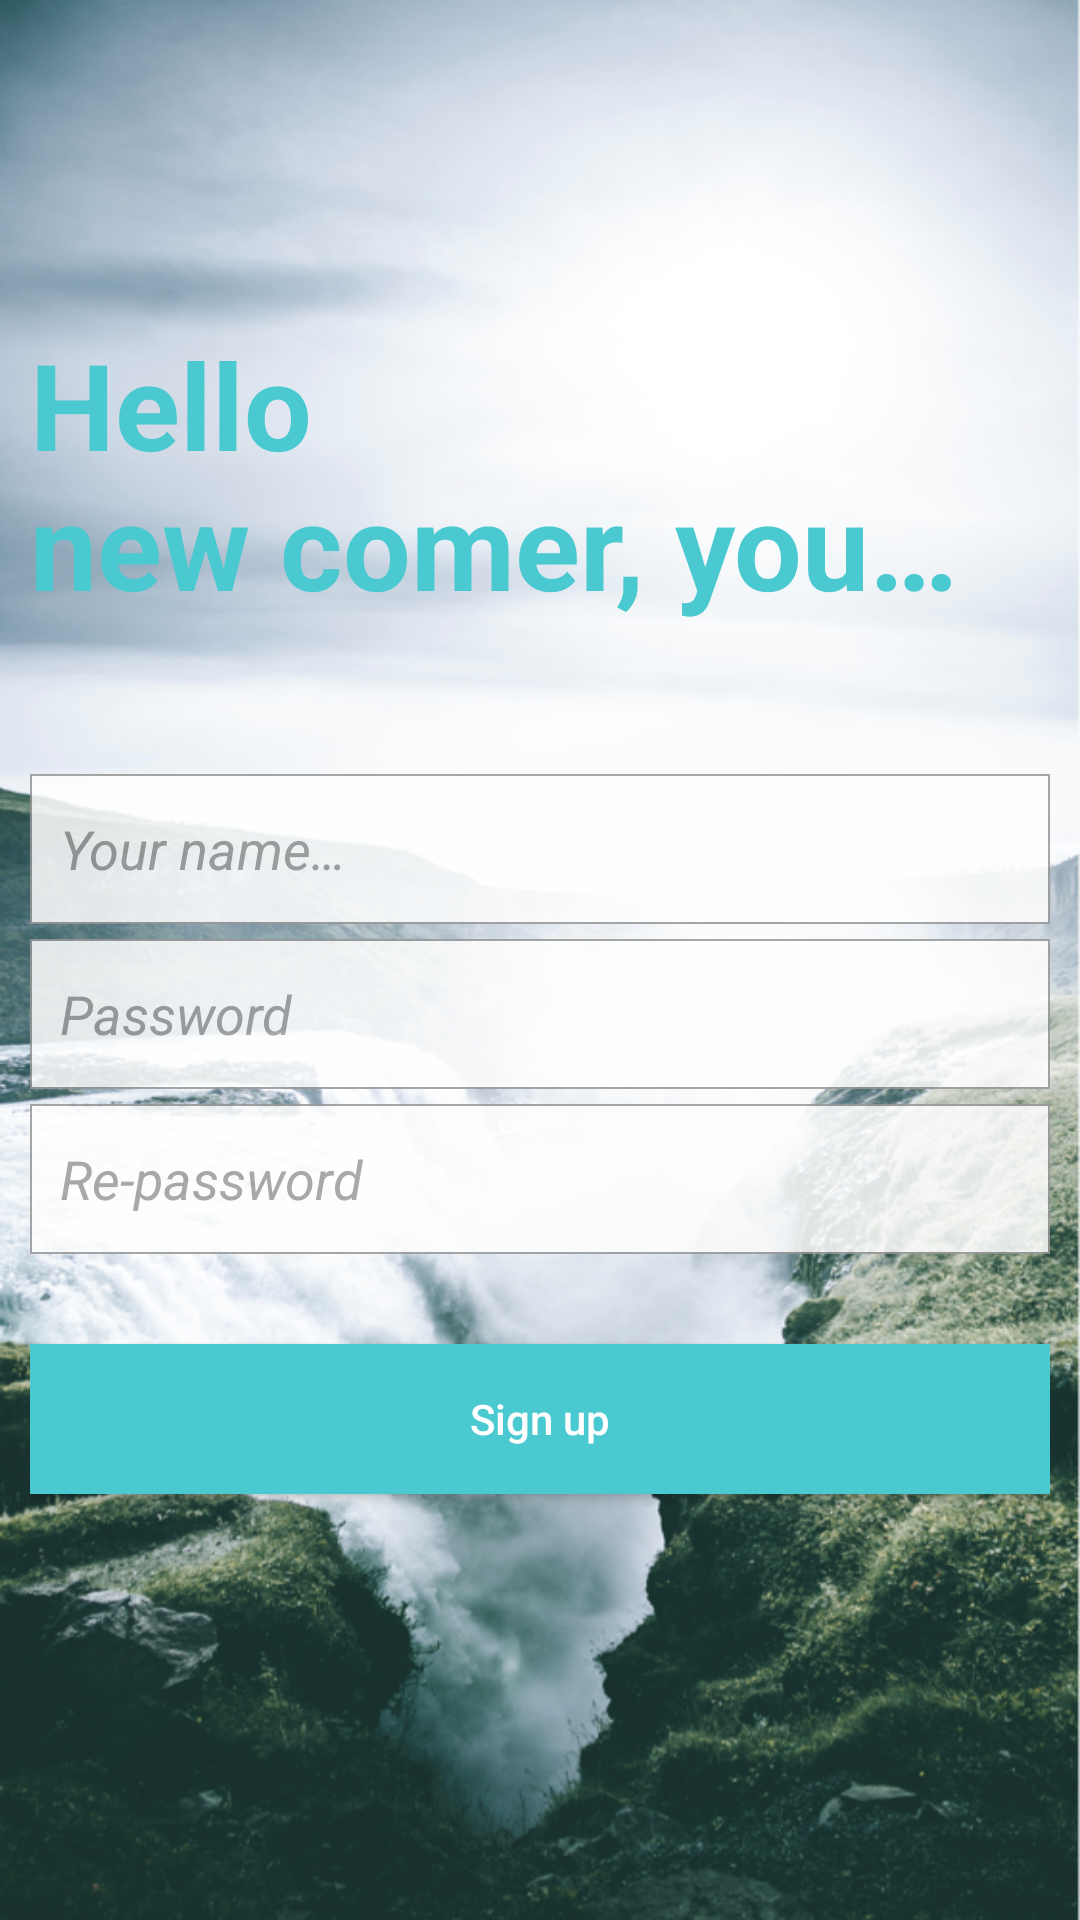

Produce the Android XML layout that renders to this screen, including the resource entries it uses.
<!-- AndroidManifest.xml: application theme AppTheme -->
<!-- res/layout/activity_sign_up.xml -->
<?xml version="1.0" encoding="utf-8"?>
<android.support.constraint.ConstraintLayout xmlns:android="http://schemas.android.com/apk/res/android"
                                             xmlns:app="http://schemas.android.com/apk/res-auto"
                                             android:layout_width="match_parent"
                                             android:layout_height="match_parent"
                                             android:background="@mipmap/bg_main"
                                             android:padding="10dp">

    <android.support.constraint.Guideline
            android:id="@+id/horizontal_guideline"
            android:layout_width="wrap_content"
            android:layout_height="wrap_content"
            android:orientation="horizontal"
            app:layout_constraintGuide_percent="0.4"/>

    <TextView
            android:id="@+id/login_title"
            android:layout_width="wrap_content"
            android:layout_height="wrap_content"
            android:layout_marginBottom="50dp"
            android:text="@string/sign_up_title"
            android:textColor="@color/colorPrimary"
            android:textSize="40sp"
            android:textStyle="bold"
            app:layout_constraintBottom_toBottomOf="@id/horizontal_guideline"/>

    <EditText
            android:id="@+id/user_name_edt"
            android:layout_width="0dp"
            android:layout_height="@dimen/button_height"
            android:alpha="0.85"
            android:background="@drawable/bg_login"
            android:ems="10"
            android:hint="@string/user_name"
            android:paddingStart="@dimen/edit_text_padding"
            android:paddingEnd="@dimen/edit_text_padding"
            android:singleLine="true"
            android:textColorHint="@color/colorText"
            android:textStyle="italic"
            app:layout_constraintEnd_toEndOf="parent"
            app:layout_constraintStart_toStartOf="parent"
            app:layout_constraintTop_toBottomOf="@+id/horizontal_guideline" android:autofillHints=""/>

    <EditText
            android:id="@+id/password_edit_text"
            android:layout_width="0dp"
            android:layout_height="@dimen/button_height"
            android:layout_marginTop="5dp"
            android:alpha="0.85"
            android:background="@drawable/bg_login"
            android:ems="10"
            android:hint="@string/password"
            android:inputType="textPassword"
            android:paddingStart="@dimen/edit_text_padding"
            android:paddingEnd="@dimen/edit_text_padding"
            android:textColorHint="@color/colorText"
            android:textStyle="italic"
            app:layout_constraintEnd_toEndOf="parent"
            app:layout_constraintStart_toStartOf="parent"
            app:layout_constraintTop_toBottomOf="@+id/user_name_edt"/>

    <EditText
            android:id="@+id/re_password_edt"
            android:layout_width="0dp"
            android:layout_height="@dimen/button_height"
            android:layout_marginTop="5dp"
            android:alpha="0.85"
            android:background="@drawable/bg_login"
            android:ems="10"
            android:hint="@string/re_password"
            android:inputType="textPassword"
            android:paddingStart="@dimen/edit_text_padding"
            android:paddingEnd="@dimen/edit_text_padding"
            android:textColorHint="@color/colorText"
            android:textStyle="italic"
            app:layout_constraintEnd_toEndOf="parent"
            app:layout_constraintStart_toStartOf="parent"
            app:layout_constraintTop_toBottomOf="@+id/password_edit_text"/>

    <Button
            android:id="@+id/sign_up_btn"
            android:layout_width="0dp"
            android:layout_height="@dimen/button_height"
            android:layout_marginTop="30dp"
            android:background="@color/colorPrimary"
            android:text="@string/sign_up"
            android:textAllCaps="false"
            android:textColor="@color/colorWhite"
            app:layout_constraintEnd_toEndOf="parent"
            app:layout_constraintStart_toStartOf="parent"
            app:layout_constraintTop_toBottomOf="@id/re_password_edt"/>

</android.support.constraint.ConstraintLayout>
<!-- resources referenced by this layout -->
<resources>
  <color name="colorPrimary">#4BC9D0</color>
  <color name="colorText">#9B9B9B</color>
  <color name="colorWhite">#FFFFFF</color>
  <dimen name="button_height">50dp</dimen>
  <dimen name="edit_text_padding">10dp</dimen>
  <!-- drawable bg_login (drawable) -->
  <?xml version="1.0" encoding="utf-8"?>
  <shape xmlns:android="http://schemas.android.com/apk/res/android"
         android:shape="rectangle">
  
      <solid android:color="@android:color/white"/>
  
      <stroke
              android:width="0.5dip"
              android:color="@color/colorBorder"/>
  </shape>
  <!-- mipmap bg_main: png bitmap (mipmap-hdpi, 1001332 bytes) -->
  <string name="password">Password</string>
  <string name="re_password">Re-password</string>
  <string name="sign_up">Sign up</string>
  <string name="sign_up_title">Hello \nnew comer, you…</string>
  <string name="user_name">Your name…</string>
  <style name="AppTheme" parent="Theme.AppCompat.Light.NoActionBar">
          
          <item name="colorPrimary">@color/colorPrimary</item>
          <item name="colorPrimaryDark">@color/colorPrimary</item>
          <item name="colorAccent">@color/colorAccent</item>
          <item name="android:windowActionBar">false</item>
          <item name="android:windowFullscreen">true</item>
          <item name="android:windowContentOverlay">@null</item>
      </style>
  <color name="colorBorder">#979797</color>
  <color name="colorAccent">#D81B60</color>
</resources>
